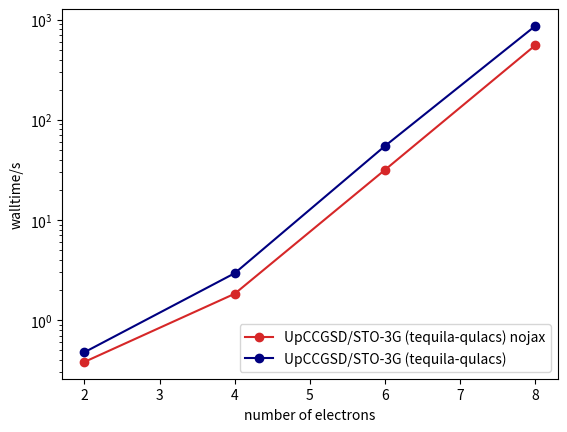

The matplotlib source for this figure:
import matplotlib.pyplot as plt

time={}
time[2]= 0.38211846351623535
time[4]= 1.8320884704589844
time[6]= 31.665756702423096
time[8]= 555.1905162334442
plt.plot(list(time.keys()),list(time.values()), label="UpCCGSD/STO-3G (tequila-qulacs) nojax", marker="o", color="tab:red")

time={}
time[2]=0.47736144065856934
time[4]=2.937643051147461
time[6]=54.78564476966858
time[8]=865.6871042251587
plt.plot(list(time.keys()),list(time.values()), label="UpCCGSD/STO-3G (tequila-qulacs)", marker="o", color="navy")

plt.yscale("log")
plt.ylabel("walltime/s")
plt.xlabel("number of electrons")
plt.legend(loc="lower right")
plt.savefig("benchmark2.png")
plt.show()
